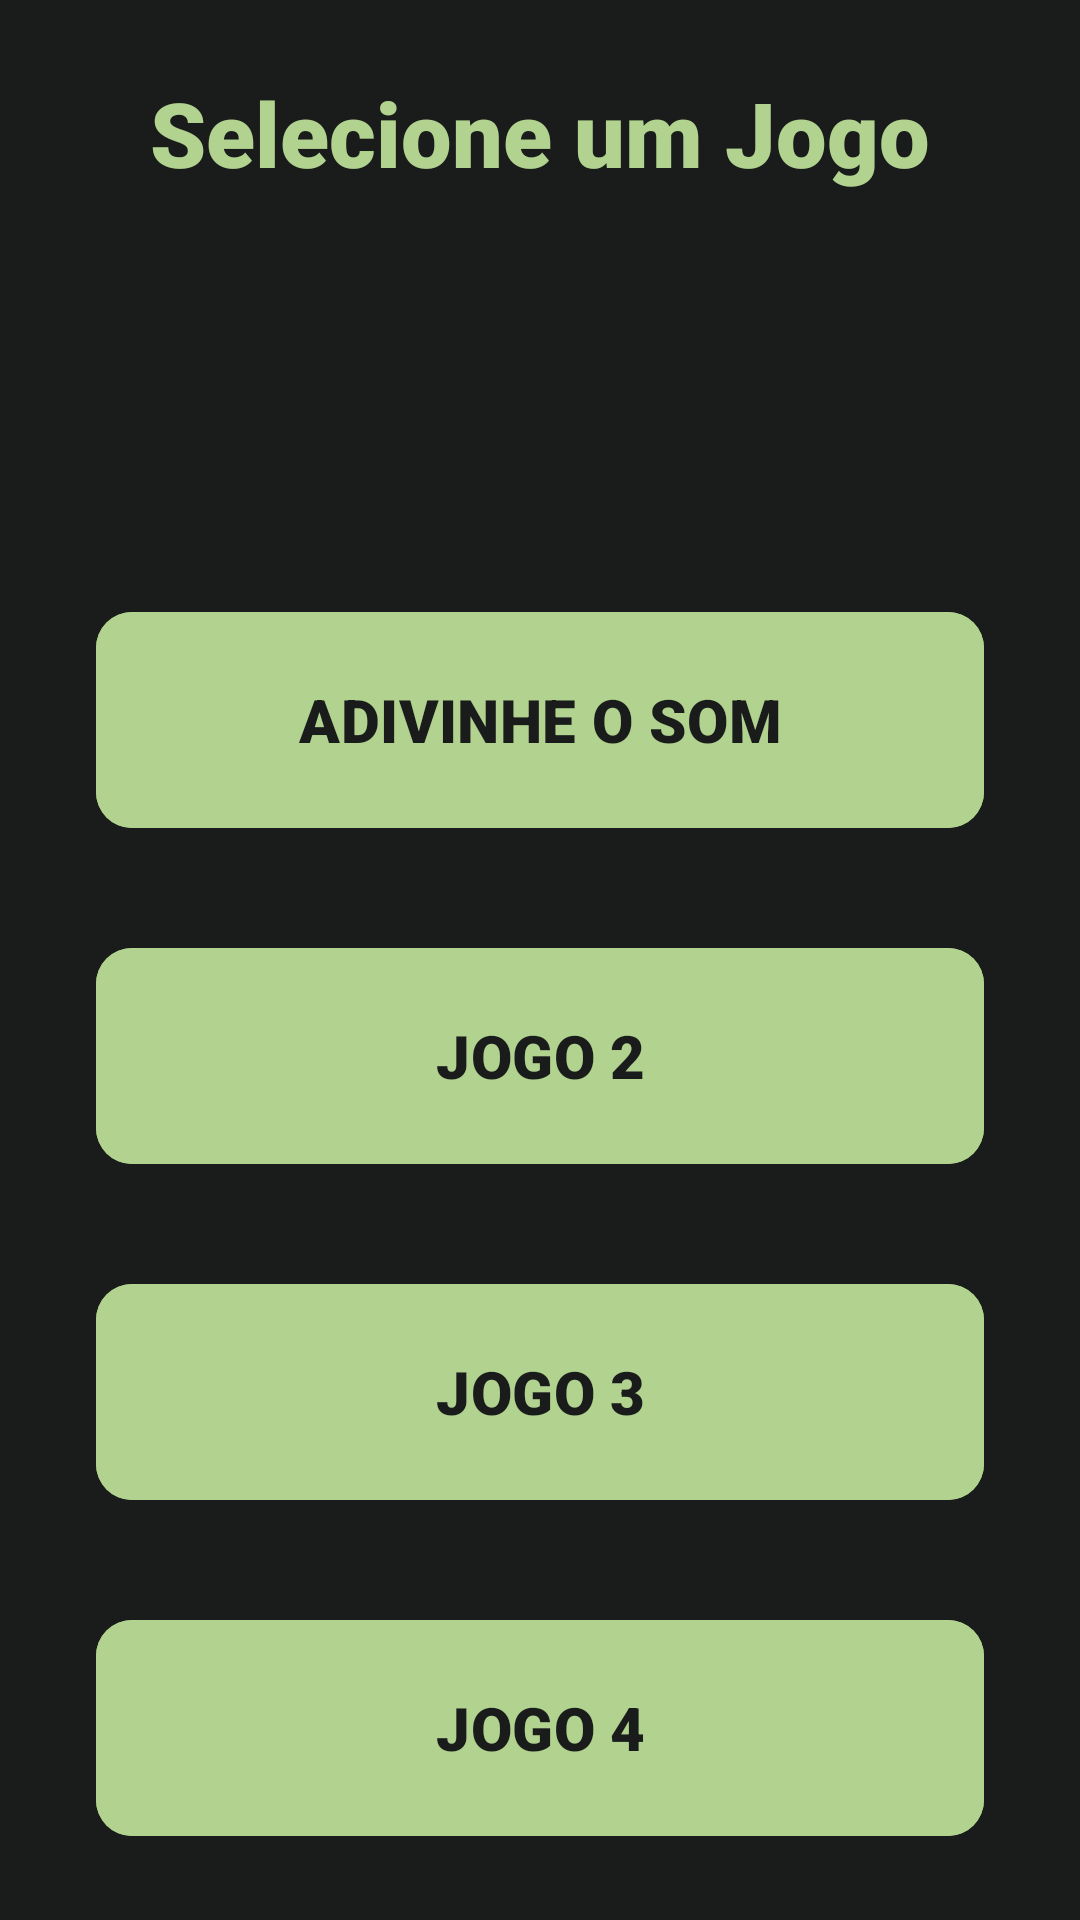

Produce the Android XML layout that renders to this screen, including the resource entries it uses.
<!-- AndroidManifest.xml: application theme Theme.MundoSonoro -->
<!-- res/layout/fragment_jogos.xml -->
<?xml version="1.0" encoding="utf-8"?>
<FrameLayout xmlns:android="http://schemas.android.com/apk/res/android"
    xmlns:app="http://schemas.android.com/apk/res-auto"
    xmlns:tools="http://schemas.android.com/tools"
    android:id="@+id/fragment_jogos"
    android:layout_width="match_parent"
    android:layout_height="match_parent"
    android:background="@color/verde_cinzento"
    tools:context=".FragmentJogos">

    <androidx.constraintlayout.widget.ConstraintLayout
        android:layout_width="match_parent"
        android:layout_height="match_parent">

        <TextView
            android:id="@+id/textView2"
            android:layout_width="match_parent"
            android:layout_height="wrap_content"
            android:layout_marginTop="24dp"
            android:layout_marginHorizontal="32dp"
            android:text="Selecione um Jogo"
            android:fontFamily="sans-serif-black"
            android:textAlignment="center"
            android:textColor="@color/verde_claro"
            android:textSize="30sp"
            app:layout_constraintEnd_toEndOf="parent"
            app:layout_constraintStart_toStartOf="parent"
            app:layout_constraintTop_toTopOf="parent" />

        <LinearLayout
            android:id="@+id/linear_layout1"
            android:layout_width="match_parent"
            android:layout_marginHorizontal="32dp"
            android:layout_height="match_parent"
            android:gravity="center_horizontal"
            android:orientation="vertical"
            app:layout_constraintEnd_toEndOf="parent"
            app:layout_constraintStart_toStartOf="parent"
            app:layout_constraintTop_toBottomOf="@id/textView2">

            <com.google.android.material.button.MaterialButton
                android:id="@+id/btn_jg1"
                android:layout_width="match_parent"
                android:layout_height="80dp"
                android:layout_marginTop="200dp"
                android:textSize="20sp"
                android:fontFamily="sans-serif-black"
                android:text="ADIVINHE O SOM"
                android:backgroundTint="@color/verde_claro"
                android:textColor="@color/verde_cinzento"
                app:cornerRadius="12dp" />

            <com.google.android.material.button.MaterialButton
                android:id="@+id/btn_jg2"
                android:layout_width="match_parent"
                android:layout_height="80dp"
                android:layout_marginTop="32dp"
                android:textSize="20sp"
                android:fontFamily="sans-serif-black"
                android:text="JOGO 2"
                android:backgroundTint="@color/verde_claro"
                android:textColor="@color/verde_cinzento"
                app:cornerRadius="12dp"/>

            <com.google.android.material.button.MaterialButton
                android:id="@+id/btn_jg3"
                android:layout_width="match_parent"
                android:layout_height="80dp"
                android:layout_marginTop="32dp"
                android:textSize="20sp"
                android:fontFamily="sans-serif-black"
                android:text="JOGO 3"
                android:backgroundTint="@color/verde_claro"
                android:textColor="@color/verde_cinzento"
                app:cornerRadius="12dp"/>

            <com.google.android.material.button.MaterialButton
                android:id="@+id/btn_jg4"
                android:layout_width="match_parent"
                android:layout_height="80dp"
                android:layout_marginTop="32dp"
                android:textSize="20sp"
                android:fontFamily="sans-serif-black"
                android:text="JOGO 4"
                android:backgroundTint="@color/verde_claro"
                android:textColor="@color/verde_cinzento"
                app:cornerRadius="12dp"/>


        </LinearLayout>


    </androidx.constraintlayout.widget.ConstraintLayout>


</FrameLayout>
<!-- resources referenced by this layout -->
<resources>
  <color name="verde_cinzento">#1A1C1B</color>
  <color name="verde_claro">#B1D38F</color>
  <style name="Theme.MundoSonoro" parent="Base.Theme.MundoSonoro">
          <item name="android:windowLightStatusBar">false</item>
      </style>
  <style name="Base.Theme.MundoSonoro" parent="Theme.Material3.DayNight.NoActionBar">
          
          
          <item name="colorPrimary">@color/verde_claro</item>
          <item name="android:windowLightStatusBar">false</item>
      </style>
</resources>
